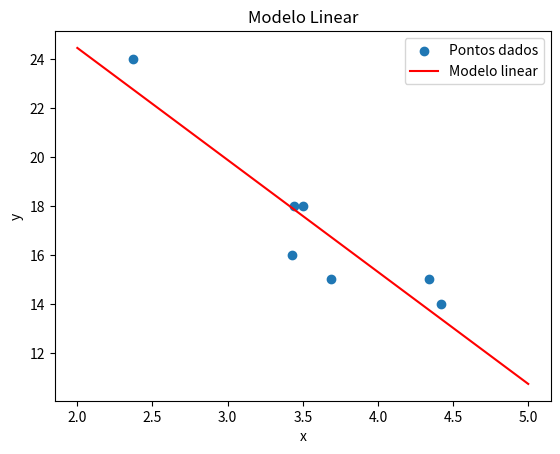

The script that saved this image:
import numpy as np
import matplotlib.pyplot as plt

# Pontos dados
x = np.array([3.5, 3.69, 3.44, 3.43, 4.34, 4.42, 2.37])
y = np.array([18, 15, 18, 16, 15, 14, 24])

# Cálculo da média de x e y
x_media = np.mean(x)
y_media = np.mean(y)

# Cálculo da inclinação (m) e do intercepto (b)
m = np.sum((x - x_media) * (y - y_media)) / np.sum((x - x_media) ** 2)
b = y_media - m * x_media

# Modelo linear
def modelo_linear(x):
    return m * x + b

# Criando um array de x para plotar o modelo linear
x_plot = np.linspace(2, 5, 100)

print("Grau de inclinação (m):", m)
print("Intercepto (b):", b)

# Plotando os pontos e o modelo linear
plt.scatter(x, y, label='Pontos dados')
plt.plot(x_plot, modelo_linear(x_plot), label='Modelo linear', color='red')
plt.xlabel('x')
plt.ylabel('y')
plt.title('Modelo Linear')
plt.legend()
plt.show()